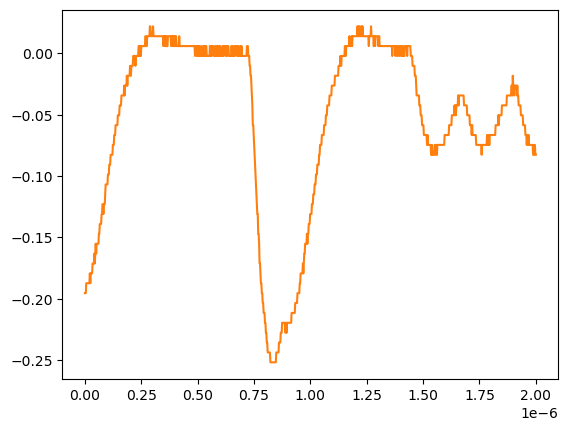

The file beside this chart, header and first rows:
# KEYSIGHT TECHNOLOGIES, MSO-X 3024T, MY58262555, 07.30.2019051434
# time, 1
# 2024-07-24 15:46:59.043605
0.000000000000000000e+00, -1.952760000000000051e-01
2.002002002002001797e-09, -1.952760000000000051e-01
4.004004004004003593e-09, -1.952760000000000051e-01
6.006006006006005804e-09, -1.872360000000000135e-01
8.008008008008007187e-09, -1.872360000000000135e-01
1.001001001001000857e-08, -1.872360000000000135e-01
1.201201201201201161e-08, -1.872360000000000135e-01
1.401401401401401299e-08, -1.872360000000000135e-01
1.601601601601601437e-08, -1.872360000000000135e-01
1.801801801801801741e-08, -1.872360000000000135e-01
2.002002002002001714e-08, -1.872360000000000135e-01
2.202202202202202018e-08, -1.791959999999999942e-01
2.402402402402402322e-08, -1.872360000000000135e-01
2.602602602602602294e-08, -1.791959999999999942e-01
2.802802802802802598e-08, -1.791959999999999942e-01
3.003003003003002571e-08, -1.791959999999999942e-01
3.203203203203202875e-08, -1.791959999999999942e-01
3.403403403403403179e-08, -1.711560000000000026e-01
3.603603603603603482e-08, -1.711560000000000026e-01
3.803803803803803124e-08, -1.711560000000000026e-01
4.004004004004003428e-08, -1.711560000000000026e-01
4.204204204204203732e-08, -1.631160000000000110e-01
4.404404404404404036e-08, -1.711560000000000026e-01
4.604604604604604339e-08, -1.631160000000000110e-01
4.804804804804804643e-08, -1.550749999999999906e-01
5.005005005005004285e-08, -1.631160000000000110e-01
5.205205205205204589e-08, -1.550749999999999906e-01
5.405405405405404893e-08, -1.550749999999999906e-01
5.605605605605605196e-08, -1.550749999999999906e-01
5.805805805805805500e-08, -1.550749999999999906e-01
6.006006006006005142e-08, -1.550749999999999906e-01
6.206206206206205446e-08, -1.470349999999999990e-01
6.406406406406405750e-08, -1.470349999999999990e-01
6.606606606606606053e-08, -1.389950000000000074e-01
6.806806806806806357e-08, -1.389950000000000074e-01
7.007007007007006661e-08, -1.389950000000000074e-01
7.207207207207206965e-08, -1.389950000000000074e-01
7.407407407407407268e-08, -1.309549999999999881e-01
7.607607607607606249e-08, -1.309549999999999881e-01
7.807807807807806552e-08, -1.229149999999999965e-01
8.008008008008006856e-08, -1.229149999999999965e-01
8.208208208208207160e-08, -1.309549999999999881e-01
8.408408408408407464e-08, -1.229149999999999965e-01
8.608608608608607767e-08, -1.229149999999999965e-01
8.808808808808808071e-08, -1.229149999999999965e-01
9.009009009009008375e-08, -1.148740000000000039e-01
9.209209209209208679e-08, -1.068339999999999984e-01
9.409409409409408982e-08, -1.068339999999999984e-01
9.609609609609609286e-08, -1.068339999999999984e-01
9.809809809809808266e-08, -1.068339999999999984e-01
1.001001001001000857e-07, -1.068339999999999984e-01
1.021021021021020887e-07, -9.879400000000000681e-02
1.041041041041040918e-07, -9.879400000000000681e-02
1.061061061061060948e-07, -9.879400000000000681e-02
1.081081081081080979e-07, -9.075379999999999558e-02
1.101101101101101009e-07, -9.075379999999999558e-02
1.121121121121121039e-07, -9.075379999999999558e-02
1.141141141141141070e-07, -8.271359999999999824e-02
... 942 more rows
